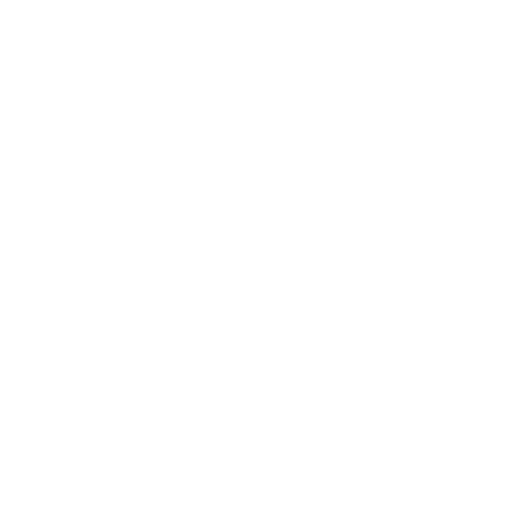
t = 0.00 s
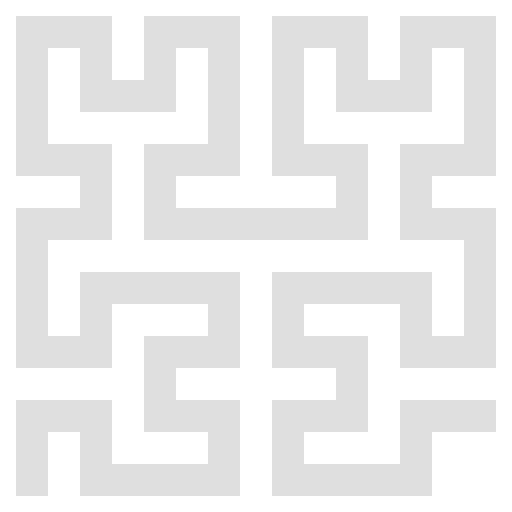
t = 2.50 s
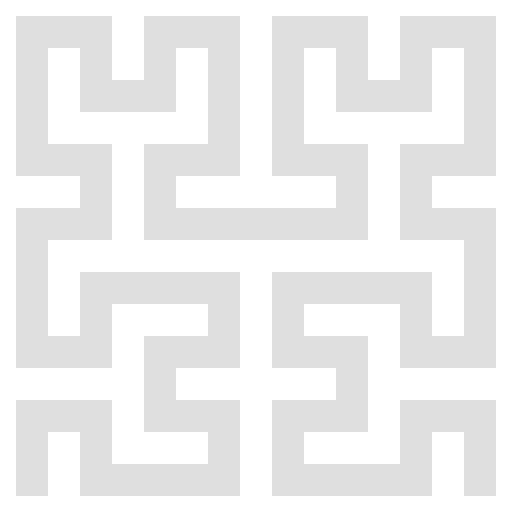
t = 5.00 s
t = 7.50 s: frame unchanged from t = 5.00 s, image omitted
t = 10.00 s: frame unchanged from t = 5.00 s, image omitted

The animated SVG that drew these frames (rendered in a browser with its animation timeline set to each time). Animation: 1 CSS @keyframes rule; one cycle of 10.00 s.

<svg xmlns="http://www.w3.org/2000/svg" viewBox="0 0 16 16" shape-rendering="crispEdges">
<!-- Source:  www.jb2170.com  -->
<!-- License: CC-BY-NC-SA-4.0 -->
<defs>
  <style>
    path {
      stroke-dasharray: 500;
      stroke-dashoffset: 500;
      animation: draw_path 10s linear forwards;
    }

    @keyframes draw_path {
      to {
        stroke-dashoffset: 0;
      }
    }
  </style>
</defs>
<path fill="transparent" stroke="#00000020" d="
M 1 15.5 v -0.5

v -2 h +2 v +2 h +2 h +2 v -2 h -2 v -2 h +2 v -2 h -2 h -2 v +2 h -2 v -2 v -2 h +2 v -2 h -2 v -2 v -2 h +2 v +2 h +2 v -2 h +2 v +2 v +2 h -2 v +2 h +2 h +2 h +2 v -2 h -2 v -2 v -2 h +2 v +2 h +2 v -2 h +2 v +2 v +2 h -2 v +2 h +2 v +2 v +2 h -2 v -2 h -2 h -2 v +2 h +2 v +2 h -2 v +2 h +2 h +2 v -2 h +2 v +2

v +0.5
" />
</svg>
